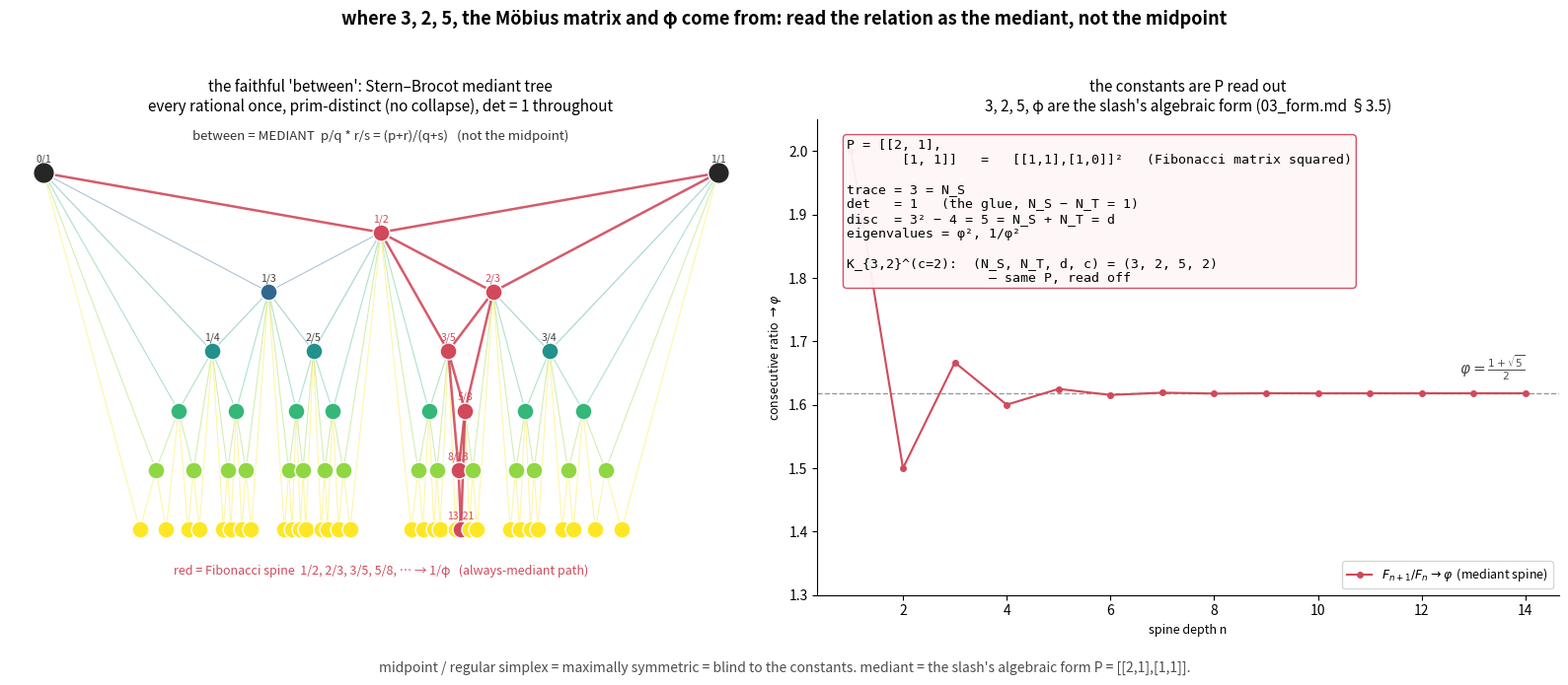

The script that saved this image: (Note: this script raises an exception after producing the figure.)
"""Where 3, 2, 5, the Mobius matrix and phi pop out of "object = relation of two".

The earlier geometric renderings used maximally-symmetric embeddings -- the
arithmetic midpoint (a+b)/2 and the regular simplex -- which quotient away the
asymmetry the structural constants live in.  Continuous geometry is blind to
them (CLAUDE.md algebraic-priority: DRLT constants come from counting, not
continuous variation).

The constants are the *algebraic form* of the slash.  Per 03_form.md 3.5, the
four clauses written algebraically ARE the Mobius matrix

        P = [[2,1],[1,1]],   P(x) = (2x+1)/(x+1)
        trace 3 = NS,  det 1 = the glue (NS-NT=1),  disc 9-4 = 5 = NS+NT,
        eigenvalues (3 +- sqrt5)/2 = phi^2, 1/phi^2.

P is the Fibonacci matrix squared:  [[1,1],[1,0]]^2 = [[2,1],[1,1]].  The "between"
that carries P is not the midpoint but the MEDIANT (Stern-Brocot):

        p/q  *  r/s   =   (p+r)/(q+s)

-- a genuinely new, prim-distinct rational each time (no collapse, unlike the
midpoint; no over-symmetrization, unlike the regular simplex).  Iterating the
mediant from the two seed atoms generates every rational once (Stern-Brocot),
det = 1 throughout (the off-diagonal glue), and the always-mediant spine runs
Fibonacci -> phi.  So the same construction yields 3, 2, 5, P, phi once the
relation is read algebraically.  K_{3,2}^{(c=2)} reads (NS,NT,d,c)=(3,2,5,2)
off the same P.

Run:  python3 research-notes/geometric/mediant_constants.py
"""

import numpy as np
import matplotlib.pyplot as plt


# ----------------------------------------------------------------------------
# Stern-Brocot mediant tree on [0,1]:  seeds 0/1 and 1/1, between = mediant
# ----------------------------------------------------------------------------
def build_tree(depth):
    """Return nodes {(p,q): (value, gen)} and parents {(p,q): ((p,q),(p,q))}."""
    nodes = {(0, 1): (0.0, 0), (1, 1): (1.0, 0)}
    parents = {}

    def rec(lo, hi, g):
        if g > depth:
            return
        m = (lo[0] + hi[0], lo[1] + hi[1])
        if m not in nodes:
            nodes[m] = (m[0] / m[1], g)
            parents[m] = (lo, hi)
        rec(lo, m, g + 1)
        rec(m, hi, g + 1)

    rec((0, 1), (1, 1), 1)
    return nodes, parents


def fib_spine(depth):
    """Fibonacci fractions F_n/F_{n+1} in [0,1] -> 1/phi (the always-mediant spine)."""
    F = [1, 1]
    for _ in range(depth + 2):
        F.append(F[-1] + F[-2])
    return [(F[n], F[n + 1]) for n in range(1, depth + 1)]


def draw_tree(ax, depth=6):
    nodes, parents = build_tree(depth)
    spine = set(fib_spine(depth))
    cmap = plt.get_cmap("viridis")

    for m, (lo, hi) in parents.items():
        xv, g = nodes[m][0], nodes[m][1]
        on_spine = m in spine
        col = "#d1495b" if on_spine else cmap(g / depth)
        for p in (lo, hi):
            ax.plot([xv, nodes[p][0]], [-g, -nodes[p][1]], color=col,
                    lw=1.8 if on_spine else 0.8, alpha=0.9 if on_spine else 0.4,
                    zorder=2 if on_spine else 1)
    for (p, q), (xv, g) in nodes.items():
        on_spine = (p, q) in spine or (p, q) in ((0, 1), (1, 1))
        col = "#d1495b" if (p, q) in spine else ("0.15" if g == 0 else cmap(g / depth))
        ax.scatter([xv], [-g], s=240 if g == 0 else 150, color=col,
                   edgecolors="white", linewidths=1.0, zorder=3)
        if g <= 3 or (p, q) in spine:
            ax.text(xv, -g + 0.18, f"{p}/{q}", ha="center", fontsize=7.5,
                    color="#d1495b" if (p, q) in spine else "0.25", zorder=4)

    ax.text(0.5, 0.55, "between = MEDIANT  p/q * r/s = (p+r)/(q+s)   (not the midpoint)",
            ha="center", fontsize=9.5, color="0.2")
    ax.text(0.5, -depth - 0.75,
            "red = Fibonacci spine  1/2, 2/3, 3/5, 5/8, … → 1/φ   (always-mediant path)",
            ha="center", fontsize=9, color="#d1495b")
    ax.set_title("the faithful 'between': Stern–Brocot mediant tree\n"
                 "every rational once, prim-distinct (no collapse), det = 1 throughout",
                 fontsize=11)
    ax.set_xlim(-0.05, 1.05)
    ax.set_ylim(-depth - 1.1, 0.9)
    ax.axis("off")


# ----------------------------------------------------------------------------
# Panel 2 — the Mobius matrix P and its readouts: 3, 2, 5, phi
# ----------------------------------------------------------------------------
def draw_constants(ax, depth=14):
    phi = (1 + np.sqrt(5)) / 2
    F = [1, 1]
    for _ in range(depth + 2):
        F.append(F[-1] + F[-2])
    n = np.arange(1, depth + 1)
    ratio = np.array([F[k + 1] / F[k] for k in n])  # -> phi

    ax.axhline(phi, color="0.6", ls="--", lw=1)
    ax.plot(n, ratio, "o-", color="#d1495b", ms=4, lw=1.5,
            label=r"$F_{n+1}/F_n \to \varphi$  (mediant spine)")
    ax.text(n[-1], phi + 0.03, r"$\varphi = \frac{1+\sqrt{5}}{2}$", ha="right",
            fontsize=11, color="0.3")
    ax.set_xlabel("spine depth n", fontsize=9)
    ax.set_ylabel(r"consecutive ratio $\to \varphi$", fontsize=9)
    ax.set_ylim(1.3, 2.05)
    ax.legend(fontsize=9, loc="lower right")
    for s in ("top", "right"):
        ax.spines[s].set_visible(False)

    txt = (
        "P = [[2, 1],\n"
        "       [1, 1]]   =   [[1,1],[1,0]]²   (Fibonacci matrix squared)\n\n"
        "trace = 3 = N_S\n"
        "det   = 1   (the glue, N_S − N_T = 1)\n"
        "disc  = 3² − 4 = 5 = N_S + N_T = d\n"
        "eigenvalues = φ², 1/φ²\n\n"
        "K_{3,2}^(c=2):  (N_S, N_T, d, c) = (3, 2, 5, 2)\n"
        "                  — same P, read off"
    )
    ax.text(0.04, 0.96, txt, transform=ax.transAxes, va="top", fontsize=9.5,
            family="monospace",
            bbox=dict(boxstyle="round", fc="#fff6f7", ec="#d1495b", alpha=0.95))
    ax.set_title("the constants are P read out\n"
                 "3, 2, 5, φ are the slash's algebraic form (03_form.md §3.5)",
                 fontsize=11)


def main():
    fig, axes = plt.subplots(1, 2, figsize=(16, 7))
    fig.patch.set_facecolor("white")
    draw_tree(axes[0])
    draw_constants(axes[1])
    fig.suptitle(
        "where 3, 2, 5, the Möbius matrix and φ come from: "
        "read the relation as the mediant, not the midpoint",
        fontsize=13, fontweight="bold")
    fig.text(0.5, 0.02,
             "midpoint / regular simplex = maximally symmetric = blind to the constants. "
             "mediant = the slash's algebraic form P = [[2,1],[1,1]].",
             ha="center", fontsize=10, color="0.3")
    fig.tight_layout(rect=[0, 0.05, 1, 0.95])
    out = "research-notes/geometric/mediant_constants.png"
    fig.savefig(out, dpi=150, facecolor="white")
    print("wrote", out)


if __name__ == "__main__":
    main()
